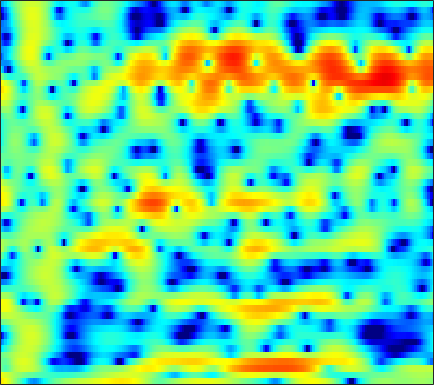

The table this chart was drawn from, first rows:
6.087, 5.5317, 4.732, 3.8615, 3.1623, 2.165, 1.0869, 0.21897, -1.0258, -2.3704, -3.8258, -4.994, -6.6415, -8.3079, -9.3438, -10.013, -9.6628, -8.8851, -7.5506, -6.1949, -4.9574, -4.1131, -3.1405, -2.2965
4.541, 4.094, 3.515, 2.96, 2.561, 2.055, 1.574, 1.23, 0.7908, 0.368, -0.03684, -0.3281, -0.6982, -1.042, -1.286, -1.579, -1.843, -2.019, -2.232, -2.421, -2.585, -2.696, -2.833, -2.961
-0.3739, -1.496, -2.037, -1.444, -0.6243, 0.5215, 1.512, 2.106, 2.697, 3.081, 3.273, 3.302, 3.203, 2.955, 2.671, 2.173, 1.531, 0.9522, 0.04229, -1.016, -2.209, -3.173, -4.524, -5.85
-0.7121, -1.22, -1.229, -0.5704, 0.1582, 1.179, 2.101, 2.676, 3.274, 3.664, 3.85, 3.853, 3.687, 3.321, 2.909, 2.175, 1.204, 0.3, -1.164, -2.974, -5.171, -7.126, -10.18, -13.59
-0.7872, -0.5354, -0.1005, 0.417, 0.8335, 1.396, 1.924, 2.278, 2.67, 2.953, 3.102, 3.119, 3.007, 2.738, 2.432, 1.887, 1.188, 0.5593, -0.3982, -1.488, -2.671, -3.602, -4.864, -6.117
-6.567, -5.214, -3.631, -2.25, -1.334, -0.2514, 0.6791, 1.278, 1.944, 2.468, 2.849, 3.042, 3.158, 3.122, 2.997, 2.709, 2.295, 1.894, 1.259, 0.5099, -0.3372, -1.028, -2.014, -3.073
-10.58, -8.994, -6.937, -5.007, -3.686, -2.108, -0.7429, 0.1436, 1.142, 1.939, 2.545, 2.886, 3.193, 3.337, 3.338, 3.204, 2.924, 2.623, 2.105, 1.457, 0.687, 0.02994, -0.9343, -2.003
-18.47, -13.88, -9.697, -6.631, -4.786, -2.757, -1.115, -0.08776, 1.05, 1.948, 2.626, 3.001, 3.341, 3.515, 3.54, 3.436, 3.183, 2.897, 2.393, 1.748, 0.9603, 0.2726, -0.7761, -1.987
-6.722, -5.868, -4.525, -3.138, -2.149, -0.9395, 0.1128, 0.7904, 1.55, 2.15, 2.603, 2.847, 3.045, 3.108, 3.073, 2.913, 2.629, 2.335, 1.834, 1.205, 0.4451, -0.2219, -1.236, -2.395
-0.9806, -0.6389, -0.1588, 0.3263, 0.6759, 1.109, 1.49, 1.723, 1.958, 2.104, 2.18, 2.194, 2.15, 2.035, 1.906, 1.683, 1.393, 1.126, 0.6927, 0.1668, -0.4658, -1.019, -1.872, -2.872
2.174, 2.357, 2.526, 2.601, 2.597, 2.507, 2.335, 2.16, 1.88, 1.54, 1.168, 0.8862, 0.5252, 0.1833, -0.04706, -0.3165, -0.5288, -0.6516, -0.7949, -0.951, -1.176, -1.426, -1.923, -2.637
4.507, 4.598, 4.53, 4.247, 3.892, 3.214, 2.31, 1.516, 0.3768, -0.7516, -1.771, -2.415, -3.136, -3.788, -4.308, -4.987, -5.351, -5.167, -4.288, -3.063, -1.965, -1.343, -0.8554, -0.7813
4.805, 4.827, 4.611, 4.064, 3.414, 2.176, 0.3772, -1.476, -4.88, -9.943, -15.96, -14.22, -10.34, -8.823, -8.949, -10.95, -15.97, -17.66, -10.2, -5.245, -2.148, -0.5716, 0.8421, 1.65
1.413, 1.465, 1.347, 1.006, 0.5854, -0.1905, -1.27, -2.308, -3.894, -5.354, -6.246, -6.314, -5.768, -5.024, -4.537, -3.984, -3.423, -2.869, -1.874, -0.7237, 0.4081, 1.159, 1.964, 2.504
-3.72, -3.586, -3.415, -3.227, -3.103, -2.958, -2.835, -2.759, -2.71, -2.628, -2.447, -2.247, -1.89, -1.47, -1.123, -0.6224, -0.09935, 0.3002, 0.8241, 1.338, 1.801, 2.095, 2.396, 2.563
-10.44, -10.62, -10.18, -9.044, -7.972, -6.555, -5.275, -4.405, -3.384, -2.527, -1.773, -1.254, -0.6214, -0.03594, 0.3744, 0.8781, 1.338, 1.653, 2.021, 2.321, 2.547, 2.655, 2.708, 2.652
-18.76, -26.14, -24.25, -15.71, -12.28, -9.102, -6.801, -5.463, -3.965, -2.712, -1.664, -0.9838, -0.1843, 0.5097, 0.969, 1.505, 1.957, 2.243, 2.559, 2.785, 2.919, 2.952, 2.9, 2.721
-9.31, -9.715, -9.713, -9.019, -8.247, -7.073, -5.792, -4.858, -3.715, -2.634, -1.642, -0.9784, -0.1909, 0.4845, 0.9252, 1.44, 1.874, 2.147, 2.456, 2.694, 2.846, 2.898, 2.869, 2.705
-4.125, -4.761, -5.537, -6.159, -6.388, -6.325, -5.833, -5.159, -4.026, -2.898, -1.88, -1.221, -0.5031, 0.04609, 0.3612, 0.6969, 1.003, 1.242, 1.58, 1.938, 2.283, 2.5, 2.693, 2.75
-0.5547, -1.855, -4.025, -7.047, -10.09, -14.36, -11.96, -8.581, -5.2, -2.923, -1.467, -0.7655, -0.2995, -0.299, -0.5441, -1.096, -1.614, -1.694, -1.198, -0.1539, 1.019, 1.795, 2.585, 3.066
2.652, 1.606, -0.04245, -1.963, -3.379, -4.517, -4.203, -3.069, -1.414, -0.1067, 0.7502, 1.038, 0.8886, 0.04145, -1.172, -3.986, -9.741, -22.88, -10.78, -3.962, -0.5467, 1.026, 2.317, 2.919
1.972, 1.511, 0.9183, 0.4113, 0.132, 0.01669, 0.118, 0.3337, 0.7656, 1.155, 1.435, 1.497, 1.377, 0.9683, 0.4744, -0.3102, -1.037, -1.282, -1.03, -0.2633, 0.5795, 1.058, 1.372, 1.223
-1.551, -1.863, -2.136, -2.147, -2.01, -1.662, -1.104, -0.6765, -0.1174, 0.4305, 0.8673, 1.122, 1.359, 1.484, 1.51, 1.501, 1.484, 1.478, 1.52, 1.577, 1.591, 1.54, 1.311, 0.8441
-6.713, -7.887, -9.048, -8.838, -7.741, -5.902, -4.195, -3.047, -1.793, -0.7853, 0.02484, 0.5288, 1.053, 1.458, 1.705, 1.946, 2.127, 2.222, 2.297, 2.3, 2.232, 2.126, 1.893, 1.553
-8.953, -11.86, -17.44, -16.14, -12.05, -8.059, -5.482, -4.096, -2.609, -1.506, -0.625, -0.06863, 0.5615, 1.074, 1.406, 1.765, 2.04, 2.208, 2.356, 2.438, 2.453, 2.403, 2.278, 2.066
-2.892, -3.434, -3.981, -4.158, -3.993, -3.624, -3.083, -2.744, -2.316, -1.855, -1.347, -0.9316, -0.3428, 0.225, 0.5841, 1.004, 1.313, 1.492, 1.685, 1.855, 2.003, 2.094, 2.167, 2.139
2.559, 2.307, 1.836, 1.185, 0.6273, -0.2829, -1.48, -2.428, -3.844, -4.776, -4.626, -3.874, -2.617, -1.501, -0.9006, -0.45, -0.3108, -0.3715, -0.4679, -0.4061, -0.03295, 0.4488, 1.145, 1.738
5.731, 5.41, 4.75, 3.821, 2.874, 1.283, -1.011, -3.32, -7.949, -16.77, -14.14, -8.936, -5.193, -3.34, -2.656, -2.597, -3.465, -4.811, -7.85, -11.33, -8.91, -5.528, -2.178, -0.007839
5.595, 5.189, 4.471, 3.593, 2.765, 1.543, 0.09576, -1.022, -2.46, -3.55, -3.967, -3.914, -3.603, -3.344, -3.335, -3.63, -4.42, -5.316, -6.792, -7.684, -6.7, -5.035, -2.845, -1.128
4.526, 3.993, 3.235, 2.453, 1.864, 1.043, 0.2585, -0.3664, -1.122, -1.814, -2.397, -2.72, -3.065, -3.243, -3.329, -3.347, -3.304, -3.213, -2.976, -2.568, -1.978, -1.447, -0.705, -0.04208
3.109, 2.263, 1.3, 0.5675, 0.2271, -0.139, -0.4218, -0.7191, -1.218, -1.897, -2.761, -3.484, -4.381, -4.969, -4.972, -4.414, -3.386, -2.531, -1.423, -0.4382, 0.4077, 0.921, 1.471, 1.837
0.1273, -2.145, -4.874, -5.346, -4.269, -2.558, -1.488, -1.045, -1.07, -1.712, -3.087, -4.767, -8.353, -15.31, -18.17, -9.526, -4.704, -2.314, -0.05121, 1.531, 2.64, 3.228, 3.713, 3.889
-1.508, -4.232, -7.997, -8.112, -5.918, -3.341, -1.718, -0.9988, -0.6288, -0.8053, -1.466, -2.24, -3.484, -4.437, -4.4, -3.23, -1.444, -0.1287, 1.392, 2.574, 3.407, 3.821, 4.082, 3.999
-0.5089, -1.107, -1.654, -1.831, -1.701, -1.355, -0.9136, -0.6848, -0.4858, -0.465, -0.5752, -0.7083, -0.858, -0.8801, -0.756, -0.3874, 0.1801, 0.6631, 1.312, 1.905, 2.359, 2.572, 2.651, 2.468
-1.302, -1.21, -1.066, -0.865, -0.7139, -0.4912, -0.3371, -0.2555, -0.2305, -0.2952, -0.4361, -0.5597, -0.7074, -0.7816, -0.7703, -0.6153, -0.3139, 0.003589, 0.4921, 0.9833, 1.414, 1.655, 1.833, 1.819
-3.072, -2.321, -1.46, -0.7746, -0.3779, -0.001908, 0.1811, 0.2221, 0.1032, -0.1868, -0.645, -1.079, -1.743, -2.388, -2.747, -2.894, -2.548, -1.998, -1.051, -0.0763, 0.791, 1.325, 1.856, 2.158
-4.835, -3.339, -1.812, -0.7188, -0.1142, 0.3962, 0.6605, 0.6587, 0.424, -0.118, -1.009, -1.974, -3.76, -6.349, -8.917, -12.02, -9.963, -6.938, -3.676, -1.317, 0.3818, 1.327, 2.234, 2.804
-4.645, -3.374, -2, -0.9358, -0.3584, 0.1872, 0.453, 0.4697, 0.2696, -0.2197, -1.024, -1.868, -3.372, -5.368, -7.059, -8.566, -7.451, -5.508, -2.942, -0.8846, 0.659, 1.53, 2.353, 2.861
-4.154, -3.285, -2.248, -1.437, -0.9714, -0.5296, -0.3352, -0.2885, -0.3884, -0.6123, -0.938, -1.206, -1.578, -1.872, -1.985, -1.873, -1.415, -0.8941, -0.0678, 0.7769, 1.502, 1.926, 2.307, 2.457
-4.23, -3.242, -2.193, -1.504, -1.17, -0.9993, -1.073, -1.212, -1.482, -1.691, -1.738, -1.633, -1.334, -0.8647, -0.4626, 0.1337, 0.748, 1.197, 1.748, 2.202, 2.52, 2.644, 2.646, 2.412
-3.198, -2.014, -1.048, -0.5924, -0.5629, -1.007, -1.834, -2.766, -4.248, -5.579, -5.868, -5.156, -3.486, -1.753, -0.5934, 0.6978, 1.707, 2.311, 2.925, 3.31, 3.486, 3.474, 3.252, 2.785
0.1987, 0.6692, 0.9587, 0.8373, 0.4155, -0.5339, -2.096, -3.857, -7.295, -13.56, -18.81, -11.72, -6.242, -2.987, -1.256, 0.4224, 1.622, 2.265, 2.833, 3.134, 3.191, 3.096, 2.783, 2.297
3.097, 2.958, 2.643, 2.076, 1.49, 0.5481, -0.6847, -1.703, -3.066, -4.123, -4.451, -4.13, -3.135, -1.911, -1.038, -0.01433, 0.7499, 1.134, 1.385, 1.373, 1.119, 0.8094, 0.3297, -0.1742
5.198, 4.767, 4.079, 3.265, 2.589, 1.542, 0.4105, -0.4129, -1.476, -2.292, -2.729, -2.719, -2.299, -1.606, -1.024, -0.3218, 0.1395, 0.2806, 0.1598, -0.4036, -1.405, -2.424, -3.964, -5.231
6.527, 5.888, 4.945, 3.926, 3.095, 1.804, 0.3562, -0.9031, -2.865, -5.022, -6.644, -6.636, -5.081, -3.016, -1.672, -0.3553, 0.4389, 0.6679, 0.4632, -0.3918, -2.046, -4.018, -8.325, -17.9
5.399, 4.55, 3.436, 2.37, 1.581, 0.4961, -0.7521, -1.999, -4.271, -7.765, -12.97, -12.99, -7.323, -3.36, -1.381, 0.4101, 1.47, 1.877, 1.929, 1.522, 0.6846, -0.1743, -1.41, -2.401
0.4792, -0.8909, -2.591, -3.769, -4.142, -3.882, -3.432, -3.186, -2.988, -2.927, -2.664, -2.21, -1.267, -0.1098, 0.7472, 1.67, 2.277, 2.528, 2.625, 2.471, 2.141, 1.838, 1.393, 1.029
-5.782, -8.222, -13.12, -26.39, -18.87, -10.77, -6.676, -4.618, -2.697, -1.313, -0.2233, 0.4572, 1.242, 1.883, 2.249, 2.571, 2.688, 2.63, 2.41, 2.048, 1.634, 1.343, 1.03, 0.8348
-9.521, -9.737, -9.889, -9.632, -8.826, -6.808, -4.497, -2.89, -1.067, 0.4292, 1.577, 2.263, 2.959, 3.373, 3.482, 3.37, 2.979, 2.471, 1.535, 0.3744, -0.8274, -1.561, -2.01, -1.84
-12.43, -10.02, -8.035, -6.383, -5.194, -3.553, -1.917, -0.7502, 0.7318, 2.028, 3.083, 3.693, 4.254, 4.497, 4.456, 4.067, 3.243, 2.293, 0.4309, -2.336, -6.616, -11.62, -14.85, -8.615
-9.254, -8.945, -8.174, -6.939, -5.775, -4.067, -2.288, -0.9741, 0.6087, 1.978, 3.097, 3.749, 4.337, 4.61, 4.601, 4.27, 3.524, 2.688, 1.173, -0.8358, -3.183, -4.805, -5.785, -5.255
-11.15, -12.84, -14.29, -13.26, -11, -7.591, -4.684, -2.85, -0.7802, 0.8992, 2.214, 2.983, 3.732, 4.172, 4.298, 4.208, 3.839, 3.389, 2.599, 1.653, 0.6494, -0.0671, -0.9049, -1.611
-12.56, -15, -18.58, -17.15, -13.38, -9.188, -5.934, -3.948, -1.753, -0.005403, 1.388, 2.213, 3.05, 3.6, 3.834, 3.927, 3.804, 3.572, 3.103, 2.494, 1.777, 1.193, 0.3654, -0.5032
-10.16, -10.44, -10.32, -9.483, -8.422, -6.623, -4.701, -3.289, -1.58, -0.09488, 1.143, 1.91, 2.709, 3.263, 3.527, 3.682, 3.619, 3.444, 3.053, 2.498, 1.806, 1.211, 0.3396, -0.594
-11.12, -10.78, -9.726, -8.242, -6.967, -5.243, -3.532, -2.328, -0.8434, 0.4658, 1.556, 2.235, 2.951, 3.45, 3.681, 3.802, 3.704, 3.496, 3.046, 2.398, 1.561, 0.8167, -0.3118, -1.552
-20.11, -17.3, -12.74, -9.221, -7.112, -4.763, -2.786, -1.502, -0.02584, 1.208, 2.225, 2.837, 3.465, 3.885, 4.06, 4.11, 3.957, 3.697, 3.15, 2.363, 1.312, 0.3314, -1.264, -3.246
-15.62, -14.06, -10.89, -7.923, -6.027, -3.811, -1.982, -0.8074, 0.5227, 1.612, 2.49, 3.014, 3.536, 3.863, 3.989, 3.992, 3.811, 3.541, 2.993, 2.205, 1.14, 0.1295, -1.56, -3.765
-8.687, -7.955, -6.661, -5.157, -3.99, -2.527, -1.197, -0.3172, 0.717, 1.562, 2.208, 2.582, 2.943, 3.15, 3.221, 3.206, 3.053, 2.857, 2.468, 1.903, 1.136, 0.4161, -0.7484, -2.101
